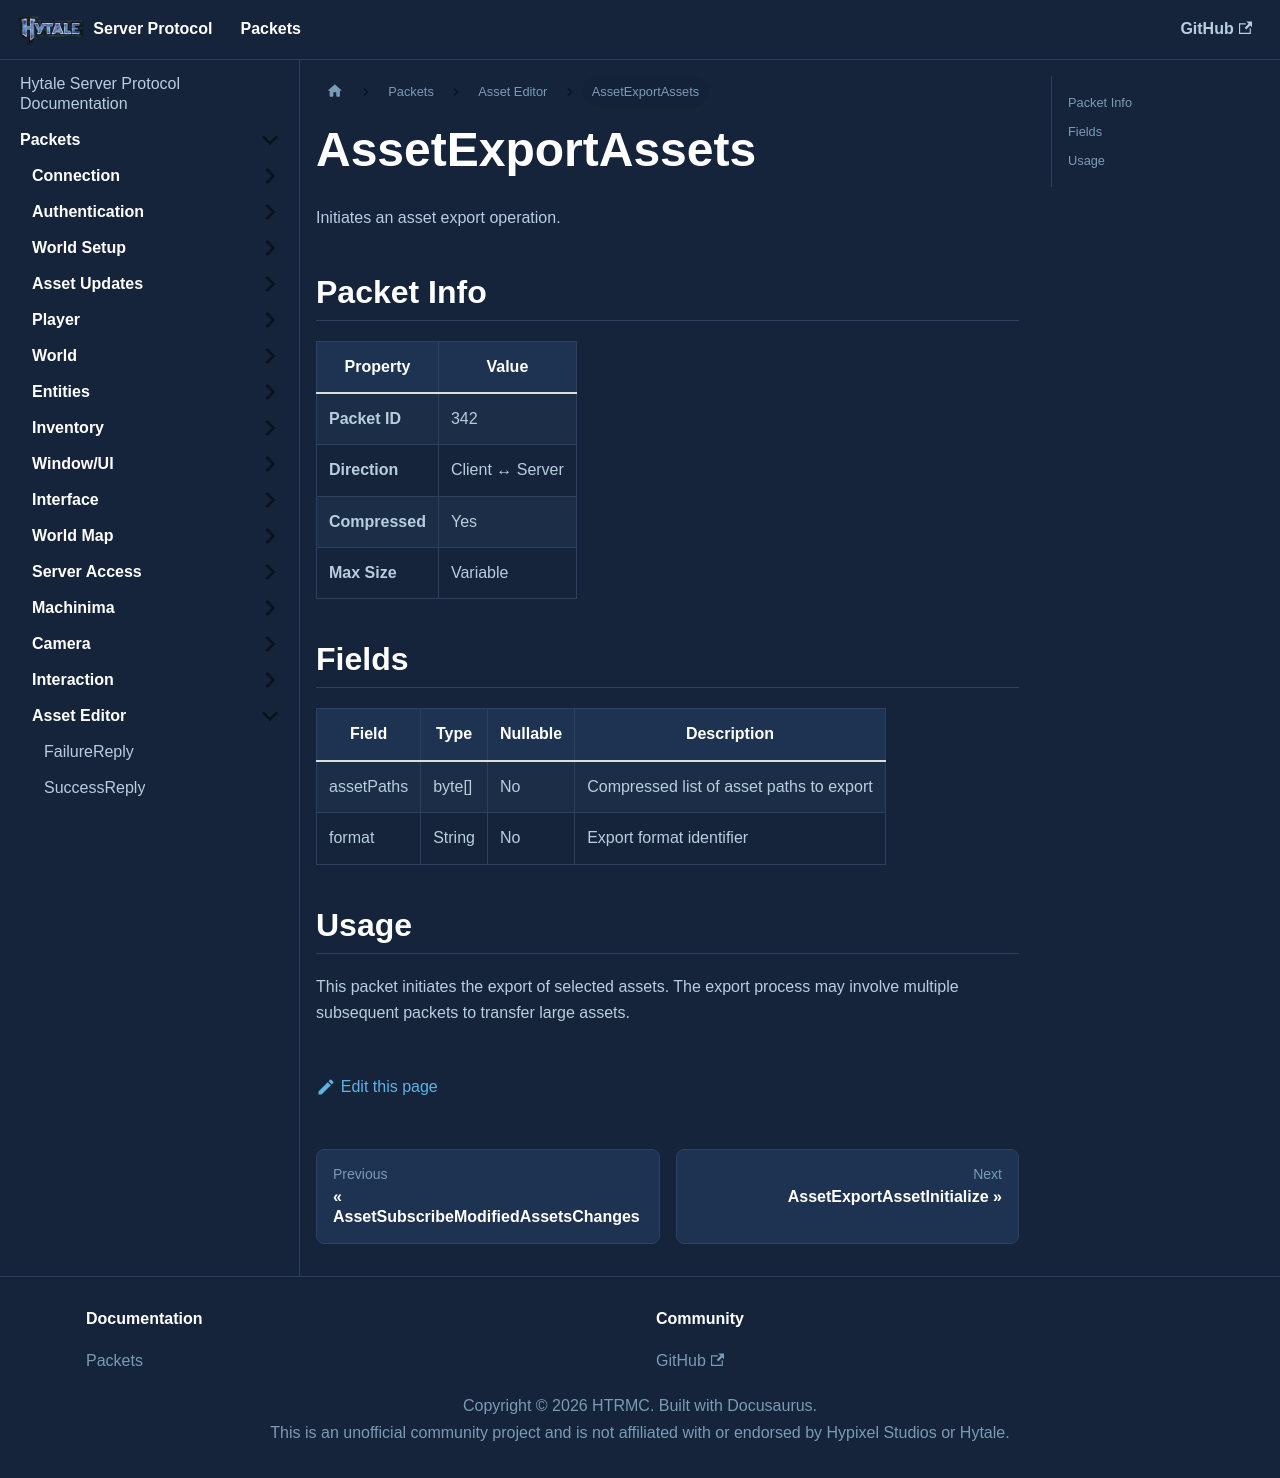

repository: HTRMC/HytaleServerDocs · page: docs/packets/asseteditor/assetexportassets/index.html · generator: docusaurus

---
sidebar_position: 43
---

# AssetExportAssets

Initiates an asset export operation.

## Packet Info

| Property | Value |
|----------|-------|
| **Packet ID** | 342 |
| **Direction** | Client ↔ Server |
| **Compressed** | Yes |
| **Max Size** | Variable |

## Fields

| Field | Type | Nullable | Description |
|-------|------|----------|-------------|
| assetPaths | byte[] | No | Compressed list of asset paths to export |
| format | String | No | Export format identifier |

## Usage

This packet initiates the export of selected assets. The export process may involve multiple subsequent packets to transfer large assets.
